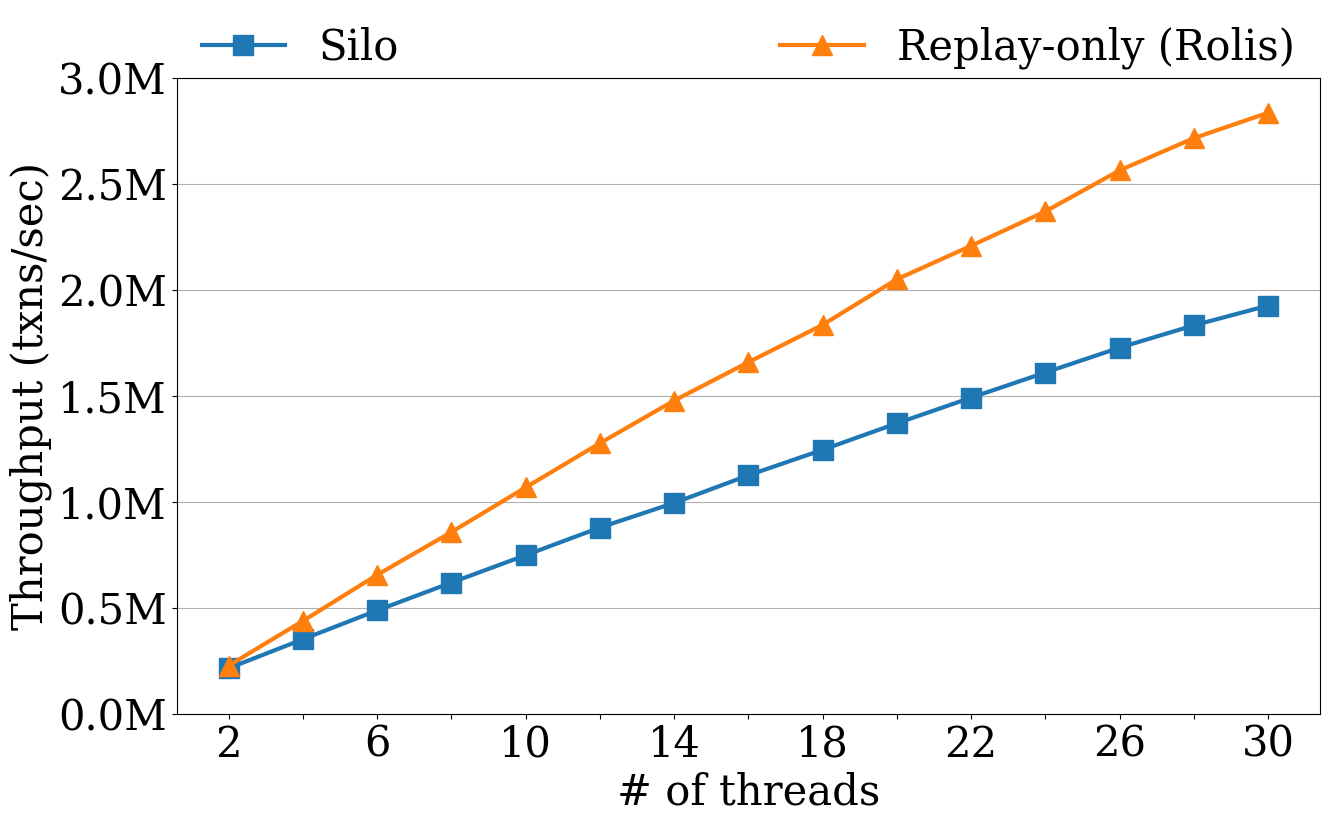

The matplotlib source for this figure:
import matplotlib
import matplotlib.pyplot as plt
import numpy as np
from matplotlib.ticker import FuncFormatter

def millions(x, pos):
    return '%1.1fM' % (x * 1e-6)
formatter = FuncFormatter(millions)

txt = """
107560.00	193824.16
214613.00	227130.71
246412.00	337090.89
351269.00	437606.28
383938.00	547724.62
487254.00	654998.83
519426.00	759217.82
618487.00	856812.07
651021.00	964925.88
747774.00	1067367.08
783443.00	1159696.45
878188.00	1276224.90
908210.00	1374889.50
994328.00	1477006.03
1035300.00	1562702.46
1124710.00	1658236.84
1156980.00	1741983.47
1245000.00	1834392.98
1279740.00	1920220.03
1369970.00	2049483.71
1400020.00	2126602.57
1491090.00	2207353.59
1513200.00	2295175.19
1609500.00	2369593.47
1639010.00	2420733.57
1726920.00	2563147.14
1745930.00	2647047.15
1832190.00	2715275.04
1852420.00	2751441.66
1925580.00	2835069.43
1953420.00	2875147.82
"""
keys, values, values2 = [], [], []
idx = 0
for l in txt.split("\n"):
    items = l.replace("\n", "").split("\t")
    if len(items) != 2:
        continue
    idx += 1
    if idx % 2 == 1:
        continue
    keys.append(idx)
    values.append(float(items[0]))
    values2.append(float(items[1]))

values=[float(e) for e in values]
values2=[float(e) for e in values2]

plt.rcParams["font.size"] = 30
matplotlib.rcParams['lines.markersize'] = 14
plt.rcParams["font.family"] = "serif"
matplotlib.rcParams["font.family"] = "serif"
fig, ax = plt.subplots(figsize=(14, 9))

ax.yaxis.set_major_formatter(formatter)
ax.plot(keys, values, color="#1f77b4", marker="s", label='Silo', linewidth=3)
ax.plot(keys, values2, color="#ff7f0e", marker="^", label='Replay-only (Rolis)', linewidth=3)

ax.set_xticks([2, 4, 6, 8, 10, 12, 14, 16, 18, 20, 22, 24, 26, 28, 30])
ax.set_xticklabels([2, "", 6, "", 10, "", 14, "", 18, "", 22, "", 26, "", 30])
ax.set_ylim([0, 3 * 10**6])

# ax.set(xlabel='# of threads',
#        ylabel='Throughput (txns/sec)',
#        title=None)
ax.set_xlabel("# of threads", fontname="serif")
ax.set_ylabel("Throughput (txns/sec)", fontname="serif")
ax.yaxis.grid()
ax.legend(bbox_to_anchor=(0, 0.92, 1, 0.2), mode="expand", ncol=2, loc="upper left", borderaxespad=0.2, frameon=False)

fig.tight_layout()
fig.savefig("exp_replay_only.eps", format='eps', dpi=1000)
plt.show()